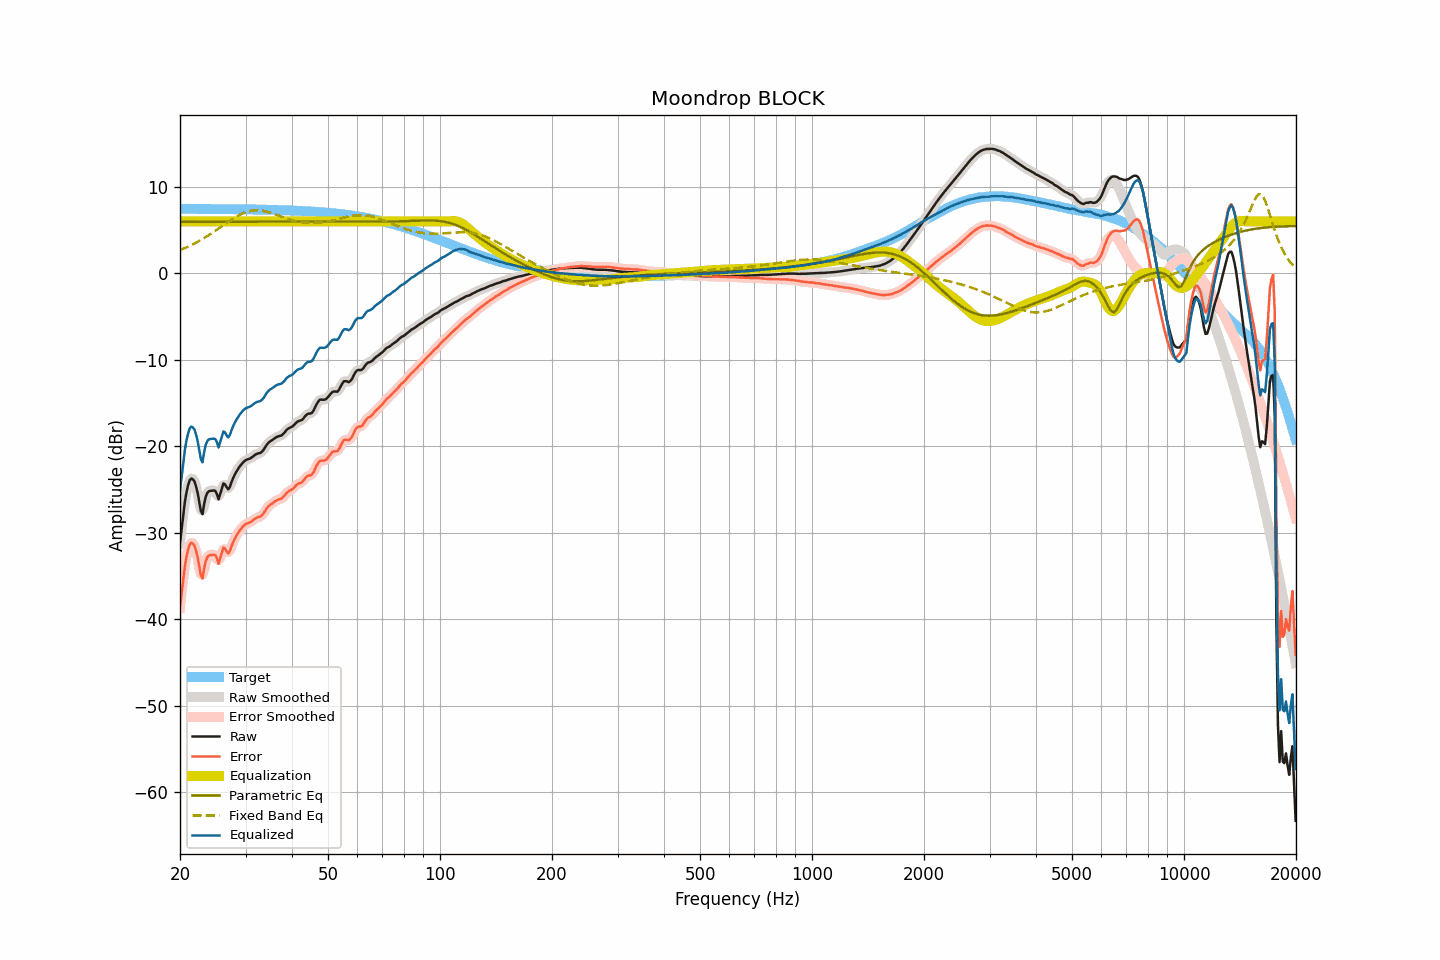

Source data for this figure (header and first rows):
frequency, raw, smoothed, error, error_smoothed, equalization, parametric_eq, fixed_band_eq, equalized_raw, equalized_smoothed, target
20.00, -31.16, -31.26, -38.61, -38.71, 6.00, 5.94, 2.68, -25.16, -25.26, 7.45
20.20, -29.59, -29.47, -37.04, -36.92, 6.00, 5.94, 2.76, -23.59, -23.47, 7.45
20.40, -28.00, -27.90, -35.45, -35.35, 6.00, 5.94, 2.84, -22.00, -21.90, 7.45
20.61, -26.49, -26.56, -33.94, -34.01, 6.00, 5.94, 2.92, -20.49, -20.56, 7.45
20.81, -25.37, -25.38, -32.82, -32.83, 6.00, 5.95, 3.00, -19.37, -19.38, 7.45
21.02, -24.55, -24.52, -32.00, -31.96, 6.00, 5.95, 3.08, -18.55, -18.52, 7.45
21.23, -23.95, -23.99, -31.40, -31.44, 6.00, 5.95, 3.17, -17.95, -17.99, 7.45
21.44, -23.73, -23.74, -31.18, -31.19, 6.00, 5.95, 3.26, -17.73, -17.74, 7.45
21.66, -23.83, -23.79, -31.28, -31.23, 6.00, 5.95, 3.35, -17.83, -17.79, 7.44
21.87, -24.07, -24.10, -31.52, -31.54, 6.00, 5.95, 3.45, -18.07, -18.10, 7.44
22.09, -24.66, -24.67, -32.10, -32.11, 6.00, 5.95, 3.55, -18.66, -18.67, 7.44
22.31, -25.43, -25.53, -32.87, -32.97, 6.00, 5.95, 3.65, -19.43, -19.53, 7.44
22.54, -26.47, -26.62, -33.91, -34.06, 6.00, 5.95, 3.75, -20.47, -20.62, 7.44
22.76, -27.51, -27.33, -34.95, -34.77, 6.00, 5.95, 3.86, -21.51, -21.33, 7.44
22.99, -27.87, -27.41, -35.31, -34.85, 6.00, 5.95, 3.96, -21.87, -21.41, 7.44
23.22, -26.69, -26.88, -34.13, -34.32, 6.00, 5.95, 4.08, -20.69, -20.88, 7.44
23.45, -25.85, -26.07, -33.29, -33.50, 6.00, 5.95, 4.19, -19.85, -20.07, 7.44
23.69, -25.40, -25.41, -32.84, -32.85, 6.00, 5.95, 4.31, -19.40, -19.41, 7.44
23.92, -25.21, -25.20, -32.65, -32.64, 6.00, 5.96, 4.42, -19.21, -19.20, 7.44
24.16, -25.16, -25.13, -32.60, -32.57, 6.00, 5.96, 4.54, -19.16, -19.13, 7.43
24.40, -25.15, -25.10, -32.58, -32.53, 6.00, 5.96, 4.67, -19.15, -19.10, 7.43
24.65, -25.12, -25.11, -32.55, -32.54, 6.00, 5.96, 4.79, -19.12, -19.11, 7.43
24.89, -25.18, -25.37, -32.61, -32.80, 6.00, 5.96, 4.92, -19.18, -19.37, 7.43
25.14, -25.56, -25.65, -32.99, -33.08, 6.00, 5.96, 5.04, -19.56, -19.65, 7.43
25.39, -26.15, -25.76, -33.58, -33.19, 6.00, 5.96, 5.17, -20.15, -19.76, 7.43
25.65, -25.53, -25.50, -32.96, -32.92, 6.00, 5.96, 5.30, -19.53, -19.50, 7.43
25.91, -24.90, -24.97, -32.33, -32.40, 6.00, 5.96, 5.43, -18.90, -18.97, 7.42
26.16, -24.30, -24.51, -31.73, -31.93, 6.00, 5.96, 5.56, -18.30, -18.51, 7.42
26.43, -24.42, -24.50, -31.84, -31.92, 6.00, 5.96, 5.69, -18.42, -18.50, 7.42
26.69, -24.75, -24.69, -32.17, -32.11, 6.00, 5.97, 5.82, -18.75, -18.69, 7.42
26.96, -24.99, -24.83, -32.41, -32.25, 6.00, 5.97, 5.95, -18.99, -18.83, 7.42
27.23, -24.72, -24.66, -32.13, -32.08, 6.00, 5.97, 6.07, -18.72, -18.66, 7.42
27.50, -24.18, -24.25, -31.60, -31.67, 6.00, 5.97, 6.20, -18.18, -18.25, 7.41
27.77, -23.71, -23.75, -31.12, -31.16, 6.00, 5.97, 6.31, -17.71, -17.75, 7.41
28.05, -23.31, -23.31, -30.72, -30.72, 6.00, 5.97, 6.43, -17.31, -17.31, 7.41
28.33, -22.97, -22.96, -30.38, -30.37, 6.00, 5.97, 6.54, -16.97, -16.96, 7.41
28.62, -22.67, -22.66, -30.07, -30.07, 6.00, 5.97, 6.65, -16.67, -16.66, 7.41
28.90, -22.38, -22.38, -29.78, -29.79, 6.00, 5.97, 6.75, -16.38, -16.38, 7.40
29.19, -22.14, -22.14, -29.54, -29.54, 6.00, 5.97, 6.84, -16.14, -16.14, 7.40
29.48, -21.92, -21.92, -29.32, -29.32, 6.00, 5.97, 6.92, -15.92, -15.92, 7.40
29.78, -21.74, -21.74, -29.14, -29.14, 6.00, 5.98, 7.00, -15.74, -15.74, 7.40
30.08, -21.60, -21.62, -29.00, -29.01, 6.00, 5.98, 7.07, -15.60, -15.62, 7.39
30.38, -21.52, -21.53, -28.91, -28.92, 6.00, 5.98, 7.13, -15.52, -15.53, 7.39
30.68, -21.47, -21.46, -28.86, -28.85, 6.00, 5.98, 7.18, -15.47, -15.46, 7.39
30.99, -21.38, -21.37, -28.77, -28.75, 6.00, 5.98, 7.22, -15.38, -15.37, 7.39
31.30, -21.24, -21.24, -28.63, -28.62, 6.00, 5.98, 7.25, -15.24, -15.24, 7.38
31.61, -21.09, -21.10, -28.47, -28.48, 6.00, 5.98, 7.27, -15.09, -15.10, 7.38
31.93, -20.96, -20.97, -28.34, -28.35, 6.00, 5.98, 7.28, -14.96, -14.97, 7.38
32.24, -20.88, -20.89, -28.25, -28.27, 6.00, 5.98, 7.28, -14.88, -14.89, 7.37
32.57, -20.82, -20.83, -28.19, -28.20, 6.00, 5.98, 7.27, -14.82, -14.83, 7.37
32.89, -20.78, -20.76, -28.15, -28.12, 6.00, 5.98, 7.26, -14.78, -14.76, 7.37
33.22, -20.63, -20.62, -27.99, -27.98, 6.00, 5.99, 7.23, -14.63, -14.62, 7.36
33.55, -20.42, -20.40, -27.78, -27.76, 6.00, 5.99, 7.20, -14.42, -14.40, 7.36
33.89, -20.11, -20.12, -27.47, -27.47, 6.00, 5.99, 7.16, -14.11, -14.12, 7.35
34.23, -19.83, -19.85, -27.18, -27.20, 6.00, 5.99, 7.12, -13.83, -13.85, 7.35
34.57, -19.60, -19.62, -26.95, -26.96, 6.00, 5.99, 7.06, -13.60, -13.62, 7.35
34.92, -19.45, -19.45, -26.79, -26.80, 6.00, 5.99, 7.01, -13.45, -13.45, 7.34
35.27, -19.33, -19.32, -26.67, -26.66, 6.00, 5.99, 6.95, -13.33, -13.32, 7.34
35.62, -19.21, -19.20, -26.54, -26.53, 6.00, 5.99, 6.89, -13.21, -13.20, 7.33
35.97, -19.07, -19.07, -26.40, -26.40, 6.00, 5.99, 6.82, -13.07, -13.07, 7.33
... 635 more rows
